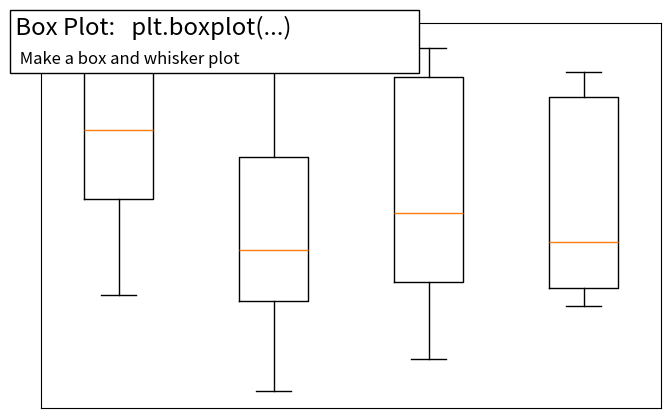

Here is the Python script that generated this plot:
%matplotlib inline

import numpy as np
import matplotlib.pyplot as plt


fig = plt.figure(figsize=(8, 5))
axes = plt.subplot(111)

n = 5
Z = np.zeros((n, 4))
X = np.linspace(0, 2, n)
Y = np.random.random((n, 4))
plt.boxplot(Y)

plt.xticks([])
plt.yticks([])


# Add a title and a box around it
from matplotlib.patches import FancyBboxPatch
ax = plt.gca()
ax.add_patch(FancyBboxPatch((-0.05, .87),
                            width=.66, height=.165, clip_on=False,
                            boxstyle="square,pad=0", zorder=3,
                            facecolor='white', alpha=1.0,
                            transform=plt.gca().transAxes))

plt.text(-0.05, 1.02, " Box Plot:   plt.boxplot(...)\n ",
        horizontalalignment='left',
        verticalalignment='top',
        size='xx-large',
        transform=axes.transAxes)

plt.text(-0.04, .98, "\n Make a box and whisker plot ",
        horizontalalignment='left',
        verticalalignment='top',
        size='large',
        transform=axes.transAxes)

plt.show()